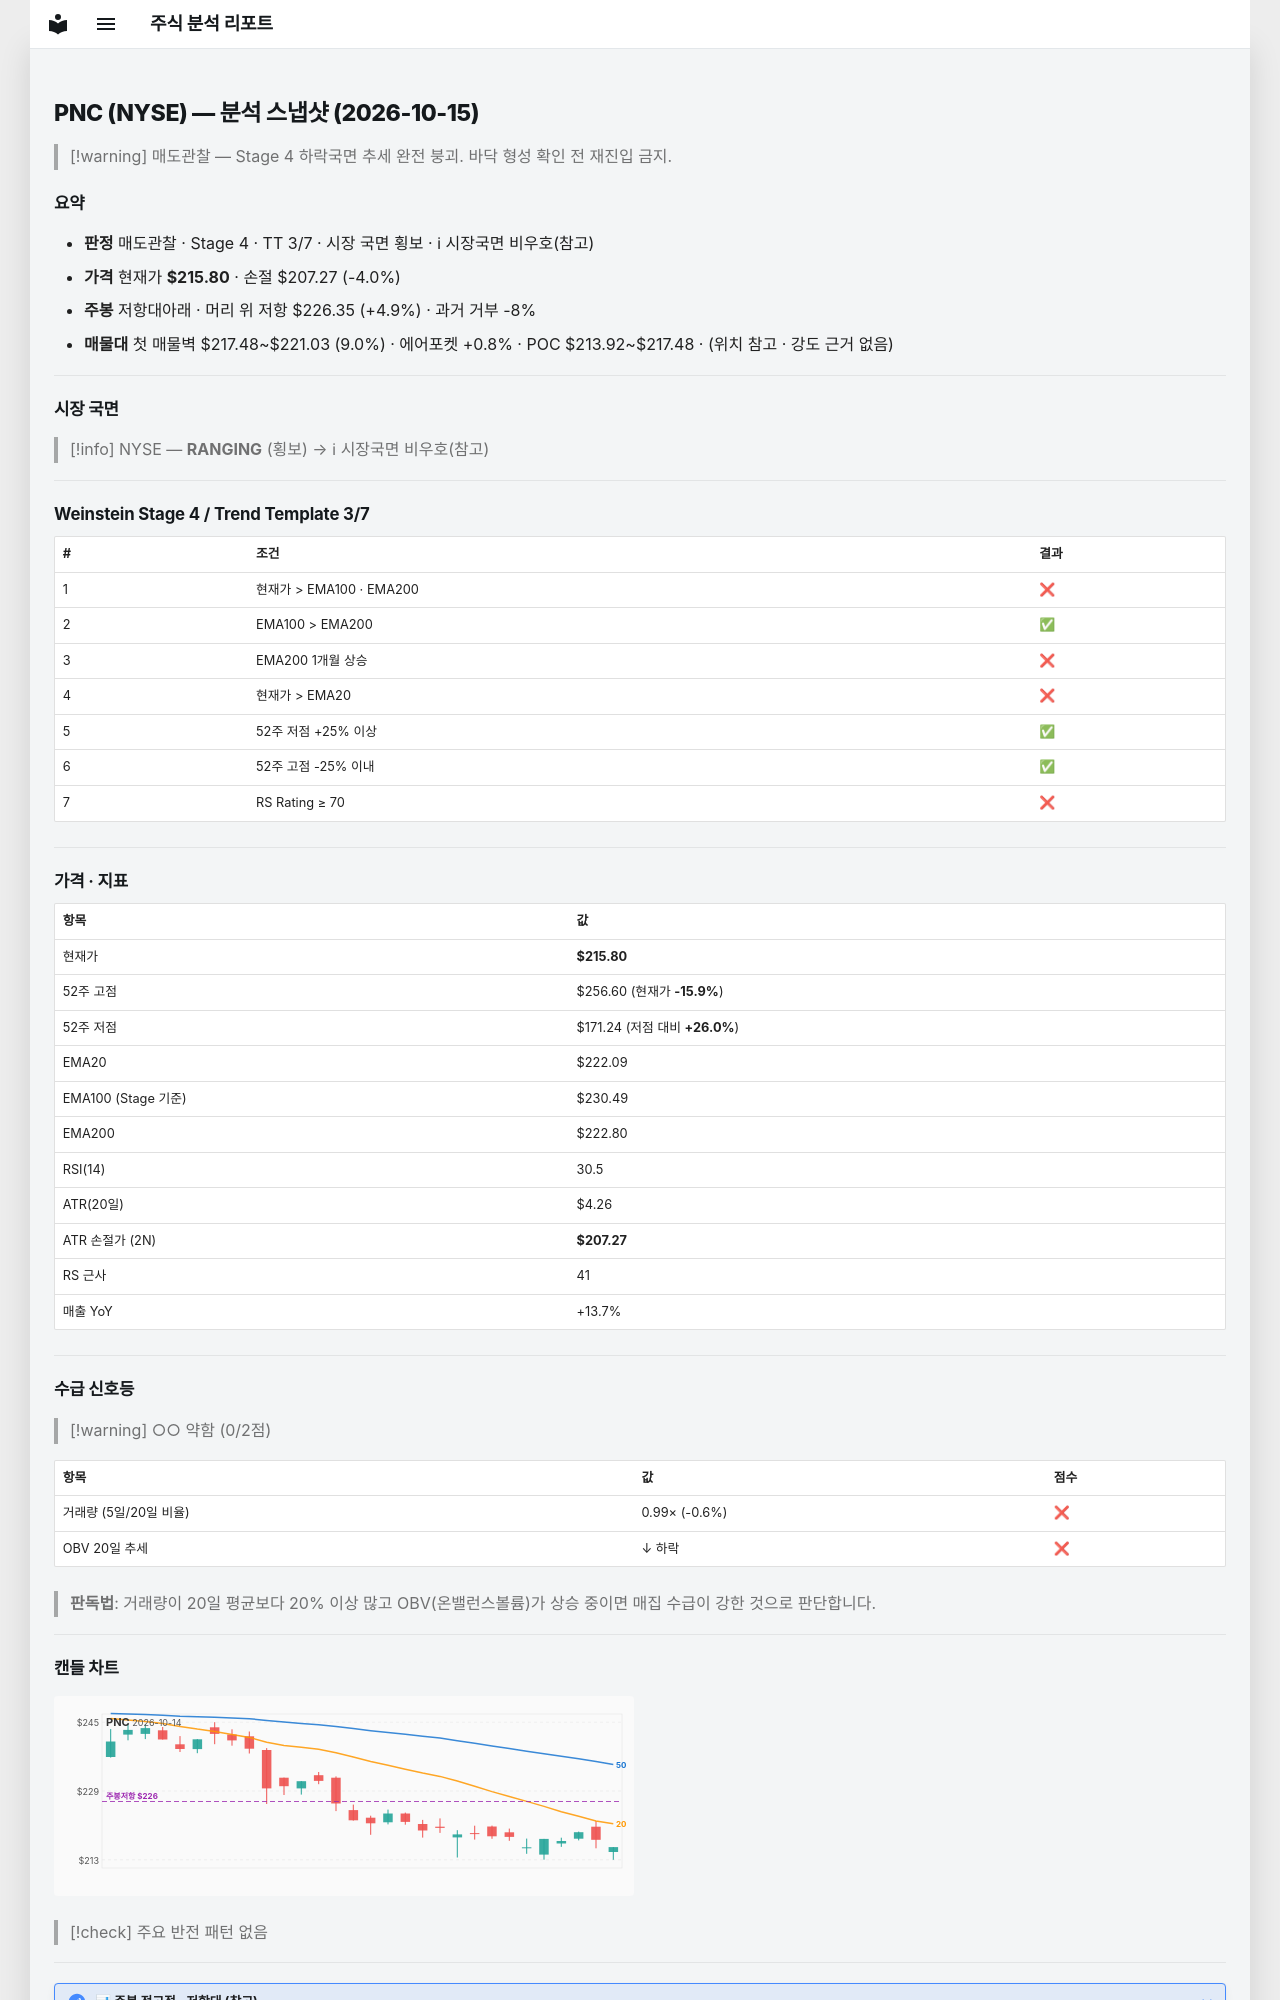

repository: soloandco/stock-reports · page: snapshots/PNC-2026-10-15/index.html · generator: mkdocs

---
type: analysis-snapshot
title: PNC 분석 스냅샷
ticker: PNC
market: NYSE
created: 2026-10-15
updated: 2026-10-15
bar-date: 2026-10-14
verdict: 매도관찰
real-rr: 1.24
sma50-gap-pct: -2.8
weekly-position: 저항대아래
weekly-overhead-price: 226.35
weekly-overhead-pct: 4.9
stage: 4
trend-template-score: 3
tt-max: 7
ma-set: ema-20-100-200
price: 215.8000030517578
stop-price: 207.27440215568726
market-regime: RANGING
supply-demand-score: 0/2
supply-demand-label: 약함
status: tracking
tags:
  - stock-agent
  - watchlist
  - PNC
  - analysis
related:
  - "[[analysis-template]]"
---

# PNC (NYSE) — 분석 스냅샷 (2026-10-15)

> [!warning] 매도관찰 — Stage 4 하락국면
> 추세 완전 붕괴. 바닥 형성 확인 전 재진입 금지.

## 요약

- **판정** 매도관찰 · Stage 4 · TT 3/7 · 시장 국면 횡보 · ℹ 시장국면 비우호(참고)
- **가격** 현재가 **$215.80** · 손절 $207.27 (-4.0%)
- **주봉** 저항대아래 · 머리 위 저항 $226.35 (+4.9%) · 과거 거부 -8%
- **매물대** 첫 매물벽 $217.48~$221.03 (9.0%) · 에어포켓 +0.8% · POC $213.92~$217.48 · (위치 참고 · 강도 근거 없음)

---

## 시장 국면

> [!info] NYSE — **RANGING** (횡보) → ℹ 시장국면 비우호(참고)

---

## Weinstein Stage 4 / Trend Template 3/7

| # | 조건 | 결과 |
|---|------|------|
| 1 | 현재가 > EMA100 · EMA200 | ❌ |
| 2 | EMA100 > EMA200 | ✅ |
| 3 | EMA200 1개월 상승 | ❌ |
| 4 | 현재가 > EMA20 | ❌ |
| 5 | 52주 저점 +25% 이상 | ✅ |
| 6 | 52주 고점 -25% 이내 | ✅ |
| 7 | RS Rating ≥ 70 | ❌ |

---

## 가격 · 지표

| 항목 | 값 |
|------|---|
| 현재가 | **$215.80** |
| 52주 고점 | $256.60 (현재가 **-15.9%**) |
| 52주 저점 | $171.24 (저점 대비 **+26.0%**) |
| EMA20 | $222.09 |
| EMA100 (Stage 기준) | $230.49 |
| EMA200 | $222.80 |
| RSI(14) | 30.5 |
| ATR(20일) | $4.26 |
| ATR 손절가 (2N) | **$207.27** |
| RS 근사 | 41 |
| 매출 YoY | +13.7% |

---
## 수급 신호등

> [!warning] ○○ 약함 (0/2점)

| 항목 | 값 | 점수 |
|------|------|------|
| 거래량 (5일/20일 비율) | 0.99× (-0.6%) | ❌ |
| OBV 20일 추세 | ↓ 하락 | ❌ |

> **판독법**: 거래량이 20일 평균보다 20% 이상 많고 OBV(온밸런스볼륨)가 상승 중이면 매집 수급이 강한 것으로 판단합니다.

---
